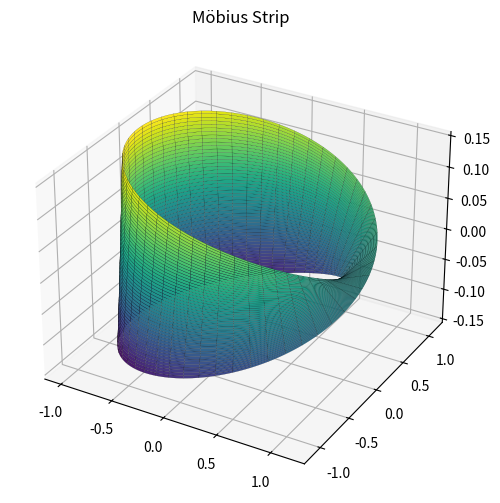

Reproduce this figure in Python.
import numpy as np
import matplotlib.pyplot as plt
from mpl_toolkits.mplot3d import Axes3D

class MobiusStrip:
    def __init__(self, R=1.0, w=0.3, n=100):
        self.R = R
        self.w = w
        self.n = n
        self.u = np.linspace(0, 2 * np.pi, n)
        self.v = np.linspace(-w / 2, w / 2, n)
        self.U, self.V = np.meshgrid(self.u, self.v)
        self.X, self.Y, self.Z = self._generate_mesh()

    def _generate_mesh(self):
        U, V = self.U, self.V
        X = (self.R + V * np.cos(U / 2)) * np.cos(U)
        Y = (self.R + V * np.cos(U / 2)) * np.sin(U)
        Z = V * np.sin(U / 2)
        return X, Y, Z

    def surface_area(self):
        # Use finite difference approximation of area element
        du = 2 * np.pi / (self.n - 1)
        dv = self.w / (self.n - 1)

        # Partial derivatives
        Xu = np.gradient(self.X, axis=1) / du
        Yu = np.gradient(self.Y, axis=1) / du
        Zu = np.gradient(self.Z, axis=1) / du

        Xv = np.gradient(self.X, axis=0) / dv
        Yv = np.gradient(self.Y, axis=0) / dv
        Zv = np.gradient(self.Z, axis=0) / dv

        # Cross product of partial derivatives
        cross = np.cross(np.stack((Xu, Yu, Zu), axis=2),
                         np.stack((Xv, Yv, Zv), axis=2))

        dA = np.linalg.norm(cross, axis=2) * du * dv
        return np.sum(dA)

    def edge_length(self):
        # Calculate the edge curves: v = -w/2 and v = w/2
        edge1 = np.array([
            (self.R + (-self.w / 2) * np.cos(self.u / 2)) * np.cos(self.u),
            (self.R + (-self.w / 2) * np.cos(self.u / 2)) * np.sin(self.u),
            (-self.w / 2) * np.sin(self.u / 2)
        ])

        edge2 = np.array([
            (self.R + (self.w / 2) * np.cos(self.u / 2)) * np.cos(self.u),
            (self.R + (self.w / 2) * np.cos(self.u / 2)) * np.sin(self.u),
            (self.w / 2) * np.sin(self.u / 2)
        ])

        def compute_length(edge):
            dx = np.diff(edge[0])
            dy = np.diff(edge[1])
            dz = np.diff(edge[2])
            return np.sum(np.sqrt(dx**2 + dy**2 + dz**2))

        return compute_length(edge1) + compute_length(edge2)

    def plot(self):
        fig = plt.figure(figsize=(10, 6))
        ax = fig.add_subplot(111, projection='3d')
        ax.plot_surface(self.X, self.Y, self.Z, cmap='viridis', edgecolor='k', linewidth=0.1)
        ax.set_title('Möbius Strip')
        plt.show()


if __name__ == "__main__":
    mobius = MobiusStrip(R=1.0, w=0.3, n=200)
    area = mobius.surface_area()
    length = mobius.edge_length()
    print(f"Estimated Surface Area: {area:.4f}")
    print(f"Estimated Edge Length: {length:.4f}")
    mobius.plot()
